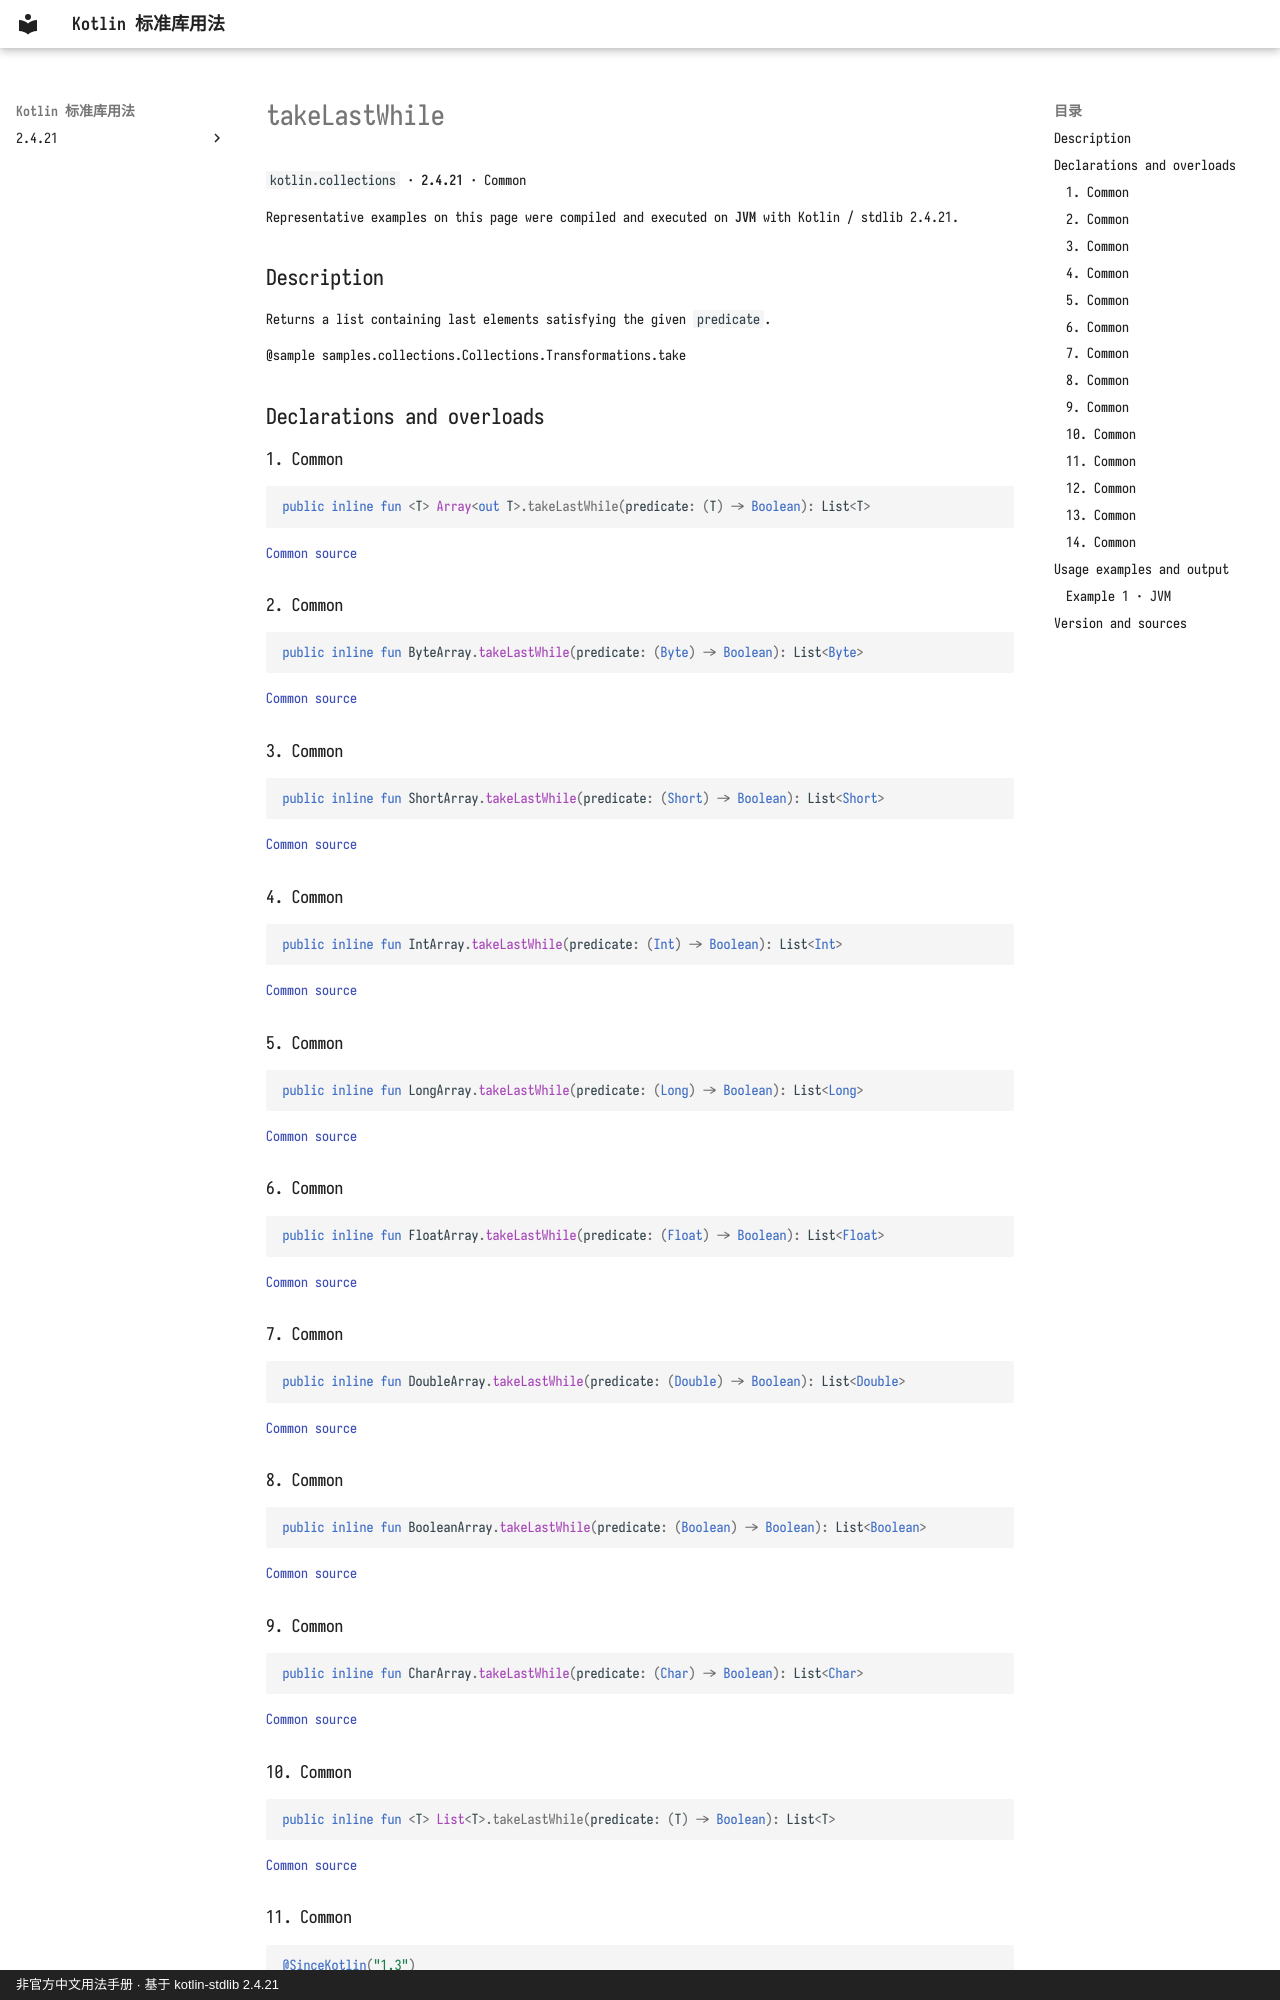

repository: oooooooko/kotlin-stdlib-docs · page: en/api/kotlin.collections/takelastwhile--51d2c1ff/index.html · generator: mkdocs · copyright: 非官方中文用法手册 · 基于 kotlin-stdlib 2.4.21

# takeLastWhile

`kotlin.collections` · **2.4.21** · Common

Representative examples on this page were compiled and executed on **JVM** with Kotlin / stdlib 2.4.21.

## Description

Returns a list containing last elements satisfying the given `predicate`.

@sample samples.collections.Collections.Transformations.take

## Declarations and overloads

### 1. Common

```kotlin
public inline fun <T> Array<out T>.takeLastWhile(predicate: (T) -> Boolean): List<T>
```

[Common source](https://github.com/JetBrains/kotlin/blob/v2.4.21/libraries/stdlib/common/src/generated/_Arrays.kt#L5294)

### 2. Common

```kotlin
public inline fun ByteArray.takeLastWhile(predicate: (Byte) -> Boolean): List<Byte>
```

[Common source](https://github.com/JetBrains/kotlin/blob/v2.4.21/libraries/stdlib/common/src/generated/_Arrays.kt#L5308)

### 3. Common

```kotlin
public inline fun ShortArray.takeLastWhile(predicate: (Short) -> Boolean): List<Short>
```

[Common source](https://github.com/JetBrains/kotlin/blob/v2.4.21/libraries/stdlib/common/src/generated/_Arrays.kt#L5322)

### 4. Common

```kotlin
public inline fun IntArray.takeLastWhile(predicate: (Int) -> Boolean): List<Int>
```

[Common source](https://github.com/JetBrains/kotlin/blob/v2.4.21/libraries/stdlib/common/src/generated/_Arrays.kt#L5336)

### 5. Common

```kotlin
public inline fun LongArray.takeLastWhile(predicate: (Long) -> Boolean): List<Long>
```

[Common source](https://github.com/JetBrains/kotlin/blob/v2.4.21/libraries/stdlib/common/src/generated/_Arrays.kt#L5350)

### 6. Common

```kotlin
public inline fun FloatArray.takeLastWhile(predicate: (Float) -> Boolean): List<Float>
```

[Common source](https://github.com/JetBrains/kotlin/blob/v2.4.21/libraries/stdlib/common/src/generated/_Arrays.kt#L5364)

### 7. Common

```kotlin
public inline fun DoubleArray.takeLastWhile(predicate: (Double) -> Boolean): List<Double>
```

[Common source](https://github.com/JetBrains/kotlin/blob/v2.4.21/libraries/stdlib/common/src/generated/_Arrays.kt#L5378)

### 8. Common

```kotlin
public inline fun BooleanArray.takeLastWhile(predicate: (Boolean) -> Boolean): List<Boolean>
```

[Common source](https://github.com/JetBrains/kotlin/blob/v2.4.21/libraries/stdlib/common/src/generated/_Arrays.kt#L5392)

### 9. Common

```kotlin
public inline fun CharArray.takeLastWhile(predicate: (Char) -> Boolean): List<Char>
```

[Common source](https://github.com/JetBrains/kotlin/blob/v2.4.21/libraries/stdlib/common/src/generated/_Arrays.kt#L5406)

### 10. Common

```kotlin
public inline fun <T> List<T>.takeLastWhile(predicate: (T) -> Boolean): List<T>
```

[Common source](https://github.com/JetBrains/kotlin/blob/v2.4.21/libraries/stdlib/common/src/generated/_Collections.kt#L946)
